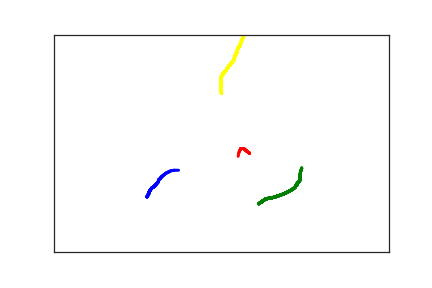

The data file committed next to this chart (first rows):
1.390000000000000000e+02, 3.730000000000000000e+02, 0.000000000000000000e+00, 1.000000000000000000e+00
1.420000000000000000e+02, 3.640000000000000000e+02, 1.330000000000000000e+02, 1.000000000000000000e+00
1.420000000000000000e+02, 3.620000000000000000e+02, 1.510000000000000000e+02, 1.000000000000000000e+00
1.430000000000000000e+02, 3.600000000000000000e+02, 1.630000000000000000e+02, 1.000000000000000000e+00
1.440000000000000000e+02, 3.570000000000000000e+02, 1.820000000000000000e+02, 1.000000000000000000e+00
1.460000000000000000e+02, 3.530000000000000000e+02, 2.000000000000000000e+02, 1.000000000000000000e+00
1.490000000000000000e+02, 3.500000000000000000e+02, 2.170000000000000000e+02, 1.000000000000000000e+00
1.510000000000000000e+02, 3.470000000000000000e+02, 2.390000000000000000e+02, 1.000000000000000000e+00
1.520000000000000000e+02, 3.450000000000000000e+02, 2.490000000000000000e+02, 1.000000000000000000e+00
1.550000000000000000e+02, 3.400000000000000000e+02, 2.780000000000000000e+02, 1.000000000000000000e+00
1.560000000000000000e+02, 3.380000000000000000e+02, 3.040000000000000000e+02, 1.000000000000000000e+00
1.560000000000000000e+02, 3.360000000000000000e+02, 3.190000000000000000e+02, 1.000000000000000000e+00
1.570000000000000000e+02, 3.330000000000000000e+02, 3.370000000000000000e+02, 1.000000000000000000e+00
1.590000000000000000e+02, 3.310000000000000000e+02, 3.520000000000000000e+02, 1.000000000000000000e+00
1.600000000000000000e+02, 3.280000000000000000e+02, 3.630000000000000000e+02, 1.000000000000000000e+00
1.630000000000000000e+02, 3.240000000000000000e+02, 3.830000000000000000e+02, 1.000000000000000000e+00
1.670000000000000000e+02, 3.190000000000000000e+02, 4.000000000000000000e+02, 1.000000000000000000e+00
1.710000000000000000e+02, 3.160000000000000000e+02, 4.170000000000000000e+02, 1.000000000000000000e+00
1.750000000000000000e+02, 3.130000000000000000e+02, 4.310000000000000000e+02, 1.000000000000000000e+00
1.800000000000000000e+02, 3.120000000000000000e+02, 4.470000000000000000e+02, 1.000000000000000000e+00
1.860000000000000000e+02, 3.120000000000000000e+02, 4.710000000000000000e+02, 1.000000000000000000e+00
1.900000000000000000e+02, 3.120000000000000000e+02, 4.910000000000000000e+02, 1.000000000000000000e+00
2.920000000000000000e+02, 2.730000000000000000e+02, 1.154100000000000000e+04, 2.000000000000000000e+00
2.830000000000000000e+02, 2.620000000000000000e+02, 1.167900000000000000e+04, 2.000000000000000000e+00
2.810000000000000000e+02, 2.620000000000000000e+02, 1.169800000000000000e+04, 2.000000000000000000e+00
2.800000000000000000e+02, 2.620000000000000000e+02, 1.172900000000000000e+04, 2.000000000000000000e+00
2.790000000000000000e+02, 2.620000000000000000e+02, 1.174600000000000000e+04, 2.000000000000000000e+00
2.790000000000000000e+02, 2.630000000000000000e+02, 1.177500000000000000e+04, 2.000000000000000000e+00
2.780000000000000000e+02, 2.650000000000000000e+02, 1.179200000000000000e+04, 2.000000000000000000e+00
2.770000000000000000e+02, 2.680000000000000000e+02, 1.179700000000000000e+04, 2.000000000000000000e+00
2.760000000000000000e+02, 2.720000000000000000e+02, 1.181200000000000000e+04, 2.000000000000000000e+00
2.750000000000000000e+02, 2.800000000000000000e+02, 1.183700000000000000e+04, 2.000000000000000000e+00
2.740000000000000000e+02, 2.950000000000000000e+02, 1.185900000000000000e+04, 2.000000000000000000e+00
3.060000000000000000e+02, 3.890000000000000000e+02, 2.139600000000000000e+04, 3.000000000000000000e+00
3.160000000000000000e+02, 3.780000000000000000e+02, 2.169100000000000000e+04, 3.000000000000000000e+00
3.170000000000000000e+02, 3.780000000000000000e+02, 2.171700000000000000e+04, 3.000000000000000000e+00
3.190000000000000000e+02, 3.770000000000000000e+02, 2.173200000000000000e+04, 3.000000000000000000e+00
3.230000000000000000e+02, 3.760000000000000000e+02, 2.175400000000000000e+04, 3.000000000000000000e+00
3.290000000000000000e+02, 3.740000000000000000e+02, 2.177800000000000000e+04, 3.000000000000000000e+00
3.420000000000000000e+02, 3.670000000000000000e+02, 2.179600000000000000e+04, 3.000000000000000000e+00
3.480000000000000000e+02, 3.630000000000000000e+02, 2.182100000000000000e+04, 3.000000000000000000e+00
3.570000000000000000e+02, 3.550000000000000000e+02, 2.184700000000000000e+04, 3.000000000000000000e+00
3.600000000000000000e+02, 3.510000000000000000e+02, 2.186900000000000000e+04, 3.000000000000000000e+00
3.610000000000000000e+02, 3.480000000000000000e+02, 2.188000000000000000e+04, 3.000000000000000000e+00
3.630000000000000000e+02, 3.460000000000000000e+02, 2.190900000000000000e+04, 3.000000000000000000e+00
3.630000000000000000e+02, 3.430000000000000000e+02, 2.192100000000000000e+04, 3.000000000000000000e+00
3.640000000000000000e+02, 3.410000000000000000e+02, 2.194000000000000000e+04, 3.000000000000000000e+00
3.650000000000000000e+02, 3.400000000000000000e+02, 2.195200000000000000e+04, 3.000000000000000000e+00
3.660000000000000000e+02, 3.380000000000000000e+02, 2.197200000000000000e+04, 3.000000000000000000e+00
3.670000000000000000e+02, 3.360000000000000000e+02, 2.198800000000000000e+04, 3.000000000000000000e+00
3.670000000000000000e+02, 3.340000000000000000e+02, 2.200600000000000000e+04, 3.000000000000000000e+00
3.670000000000000000e+02, 3.330000000000000000e+02, 2.202000000000000000e+04, 3.000000000000000000e+00
3.670000000000000000e+02, 3.310000000000000000e+02, 2.203000000000000000e+04, 3.000000000000000000e+00
3.670000000000000000e+02, 3.300000000000000000e+02, 2.207600000000000000e+04, 3.000000000000000000e+00
3.670000000000000000e+02, 3.290000000000000000e+02, 2.209200000000000000e+04, 3.000000000000000000e+00
3.670000000000000000e+02, 3.280000000000000000e+02, 2.233000000000000000e+04, 3.000000000000000000e+00
3.670000000000000000e+02, 3.270000000000000000e+02, 2.235700000000000000e+04, 3.000000000000000000e+00
3.670000000000000000e+02, 3.250000000000000000e+02, 2.238000000000000000e+04, 3.000000000000000000e+00
3.670000000000000000e+02, 3.240000000000000000e+02, 2.239600000000000000e+04, 3.000000000000000000e+00
3.670000000000000000e+02, 3.230000000000000000e+02, 2.241800000000000000e+04, 3.000000000000000000e+00
3.680000000000000000e+02, 3.220000000000000000e+02, 2.243100000000000000e+04, 3.000000000000000000e+00
... 88 more rows
